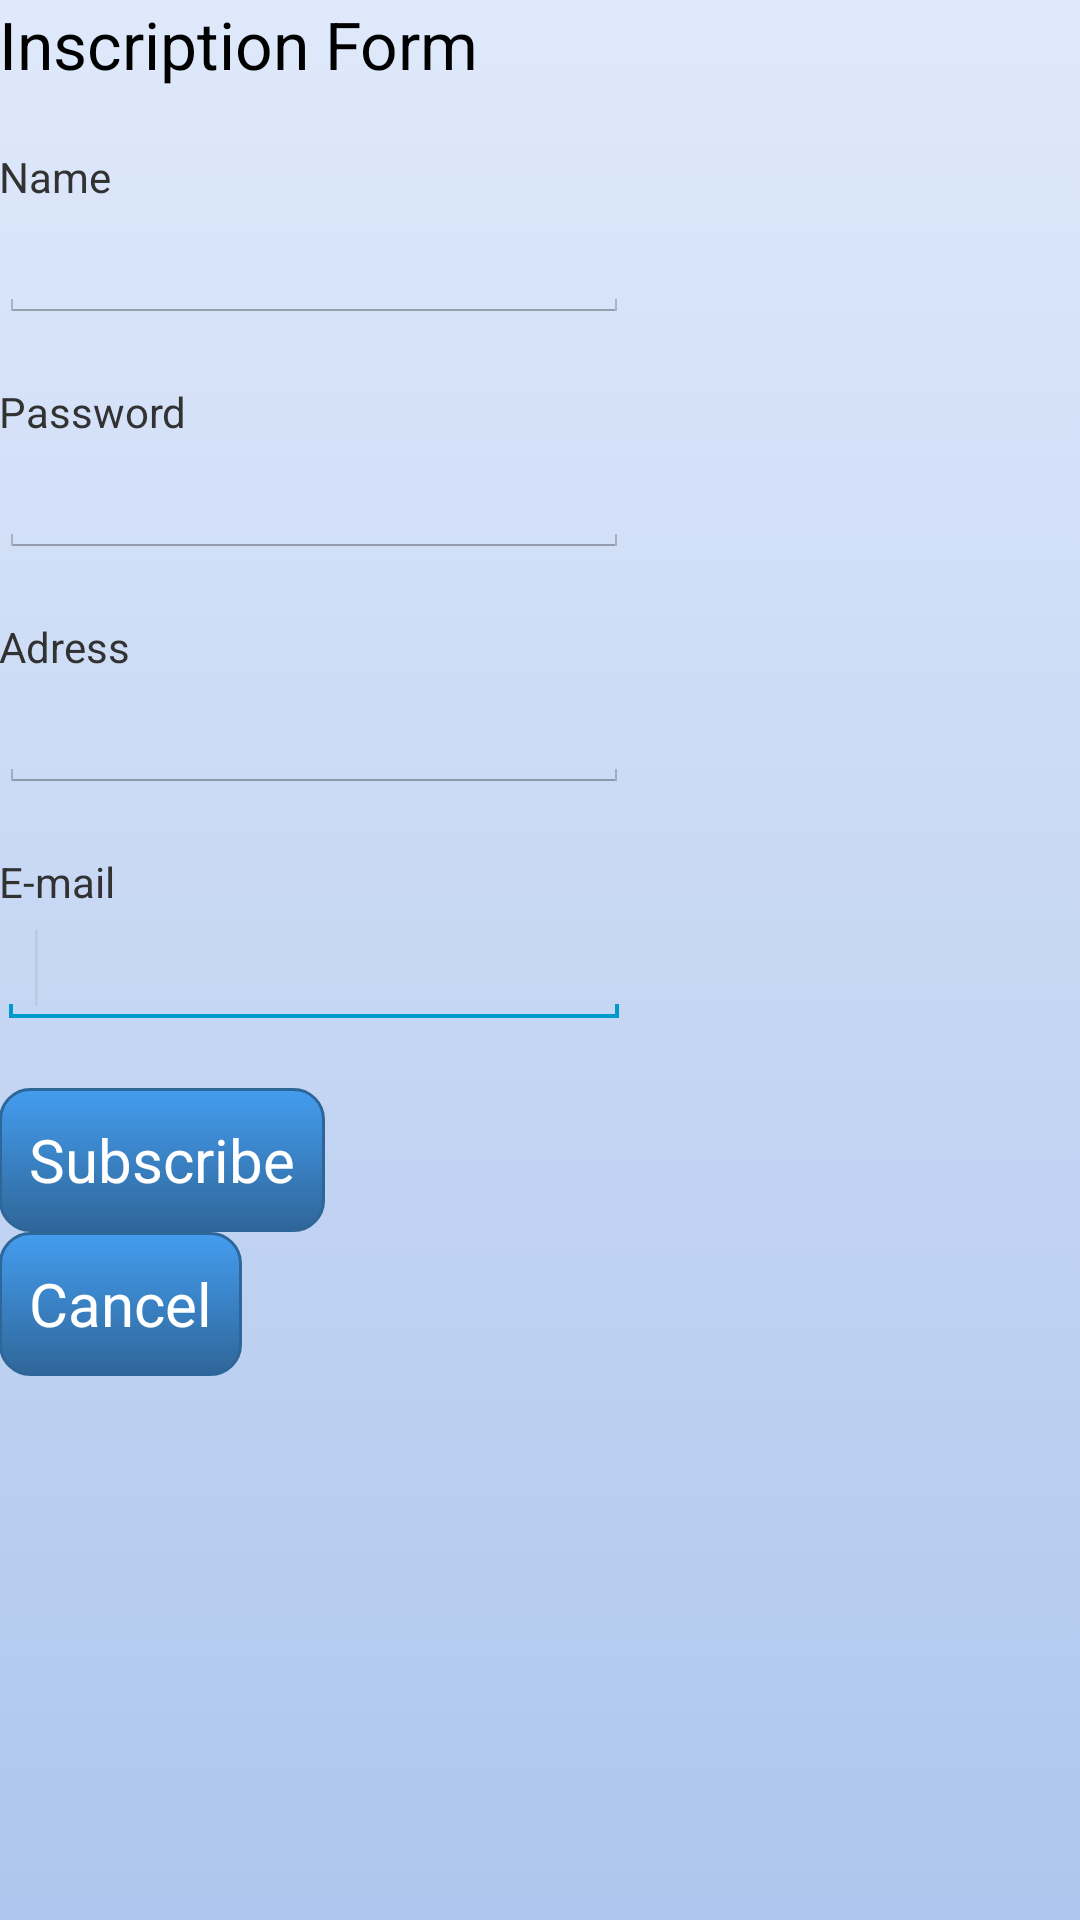

Reconstruct the res/layout file that produces this screen, plus the resources it refers to.
<!-- AndroidManifest.xml: application theme AppTheme -->
<!-- res/layout/registration.xml -->
<LinearLayout xmlns:android="http://schemas.android.com/apk/res/android"
    xmlns:tools="http://schemas.android.com/tools"
    android:layout_width="match_parent"
    android:layout_height="match_parent"
    android:orientation="vertical"
    android:paddingBottom="@dimen/activity_vertical_margin"
    android:paddingLeft="@dimen/activity_horizontal_margin"
    android:paddingRight="@dimen/activity_horizontal_margin"
    android:paddingTop="@dimen/activity_vertical_margin"
    style="@style/backgroundColor"
    tools:context="com.sol.foodvalidity.activity.food.register.RegisterActivity" >

    <TextView
        android:id="@+id/txvInscriptionForm"
        android:layout_width="wrap_content"
        android:layout_height="wrap_content"
        android:textAppearance="?android:attr/textAppearanceLarge" 
        android:text="Inscription Form" />

    
    <TextView
        android:id="@+id/txvName"
        android:layout_width="wrap_content"
        android:layout_height="wrap_content"
        android:layout_marginTop="20dp"
        android:text="Name" />
    
    <EditText
        android:id="@+id/nameSubscription"
        android:layout_width="wrap_content"
        android:layout_height="wrap_content"
        android:ems="10"
        android:inputType="textPersonName" />

    <TextView
        android:id="@+id/txvPassword"
        android:layout_width="wrap_content"
        android:layout_height="wrap_content"
        android:layout_marginTop="20dp"
        android:text="Password" />
    
    <EditText
        android:id="@+id/passwordSubscription"
        android:layout_width="wrap_content"
        android:layout_height="wrap_content"
        android:ems="10"
        android:inputType="textPassword" />

    <TextView
        android:id="@+id/txvAdress"
        android:layout_width="wrap_content"
        android:layout_height="wrap_content"
        android:layout_marginTop="20dp"
        android:text="Adress" />

    <EditText
        android:id="@+id/addressSubscription"
        android:layout_width="wrap_content"
        android:layout_height="wrap_content"
        android:ems="10"
        android:inputType="textPostalAddress" />

    <TextView
        android:id="@+id/txvEmail"
        android:layout_width="wrap_content"
        android:layout_height="wrap_content"
        android:layout_marginTop="20dp"
        android:text="E-mail" />

    <EditText
        android:id="@+id/emailSubscription"
        android:layout_width="wrap_content"
        android:layout_height="wrap_content"
        android:ems="10"
        android:inputType="textEmailAddress" >
        <requestFocus />
    </EditText>

    <Button
        android:id="@+id/subscribeButton"
        style="@style/buttonAction"
        android:layout_width="wrap_content"
        android:layout_height="wrap_content"
        android:layout_marginTop="20dp"
        android:text="Subscribe" />

    <Button
        android:id="@+id/cancelSubscribeButton"
        style="@style/buttonAction"
        android:layout_width="wrap_content"
        android:layout_height="wrap_content"
        android:text="Cancel" />
    
</LinearLayout>
<!-- resources referenced by this layout -->
<resources>
  <style name="backgroundColor">
          <item name="android:background">@drawable/background_selector</item>
      </style>
  <style name="buttonAction" parent="android:Widget.Holo.Light.Button">
          <item name="android:background">@drawable/button_selector</item>
          <item name="android:textColor">#ffffff</item>
          <item name="android:textSize">20sp</item>
      </style>
  <style name="AppTheme" parent="AppBaseTheme">
          
  		<item name="android:actionOverflowButtonStyle">@style/MyActionButtonOverflow</item>
  		<item name="android:actionBarStyle">@style/MyActionBar</item>
      </style>
  <!-- drawable background_selector (drawable) -->
  <?xml version="1.0" encoding="utf-8"?>
  
  <selector xmlns:android="http://schemas.android.com/apk/res/android">
  
      <item android:drawable="@drawable/background_pressed" android:state_pressed="true"></item>
      <item android:drawable="@drawable/background_default"></item>
  
  </selector>
  <!-- drawable button_selector (drawable) -->
  <?xml version="1.0" encoding="utf-8"?>
  
  <selector xmlns:android="http://schemas.android.com/apk/res/android">
  
      <item android:drawable="@drawable/button_pressed" android:state_pressed="true"></item>
      <item android:drawable="@drawable/button_focused" android:state_focused="true"></item>
      <item android:drawable="@drawable/button_default"></item>
  
  </selector>
  <style name="AppBaseTheme" parent="android:Theme.Holo.Light">
      </style>
  <style name="MyActionButtonOverflow" parent="android:style/Widget.Holo.Light.ActionButton.Overflow">
  		<item name="android:src">@drawable/setting</item>
  	</style>
  <style name="MyActionBar" parent="@android:style/Widget.Holo.Light.ActionBar.Solid.Inverse">
          <item name="android:background">@drawable/background3</item>
  	</style>
  <!-- drawable background_pressed (drawable) -->
  <?xml version="1.0" encoding="utf-8"?>
  
  <shape xmlns:android="http://schemas.android.com/apk/res/android"
      android:shape="rectangle" >
  
      <gradient
          android:angle="270"
          android:startColor="#D7FAF4"
          android:endColor="#A7ECE0" />
      
  
  
  </shape>
  <!-- drawable background_default (drawable) -->
  <?xml version="1.0" encoding="utf-8"?>
  
  <shape xmlns:android="http://schemas.android.com/apk/res/android"
      android:shape="rectangle" >
  
      <gradient
          android:angle="270"
          android:startColor="#DFE9FB"
          android:endColor="#AEC6ED" />
  
  
  
  </shape>
  <!-- drawable button_focused (drawable) -->
  <?xml version="1.0" encoding="utf-8"?>
  
  <shape xmlns:android="http://schemas.android.com/apk/res/android"
      android:shape="rectangle" >
  
      <corners android:radius="14dp" />
  
      <solid android:color="#6B7FFF" />
  
      <padding
          android:bottom="0dp"
          android:left="0dp"
          android:right="0dp"
          android:top="0dp" />
  
      <size
          android:height="60dp"
          android:width="270dp" />
  
  </shape>
  <!-- drawable button_default (drawable) -->
  <?xml version="1.0" encoding="utf-8"?>
  
  <shape xmlns:android="http://schemas.android.com/apk/res/android"
      android:shape="rectangle" >
  
      <gradient
          android:angle="270"
          android:endColor="#2f6699"
          android:startColor="#449def" />
  
      <stroke
          android:width="1dp"
          android:color="#2f6699" />
  
      <corners android:radius="10dp" />
  
      <padding
          android:bottom="10dp"
          android:left="10dp"
          android:right="10dp"
          android:top="10dp" />
  
  </shape>
</resources>
